Run: headless pygame with SDL's dummy video driver; simulated clock (each Clock.tick advances the game by its frame time, no real sleeping); random seed 0; keys injected as events and as key.get_pressed() state; no mouse input.
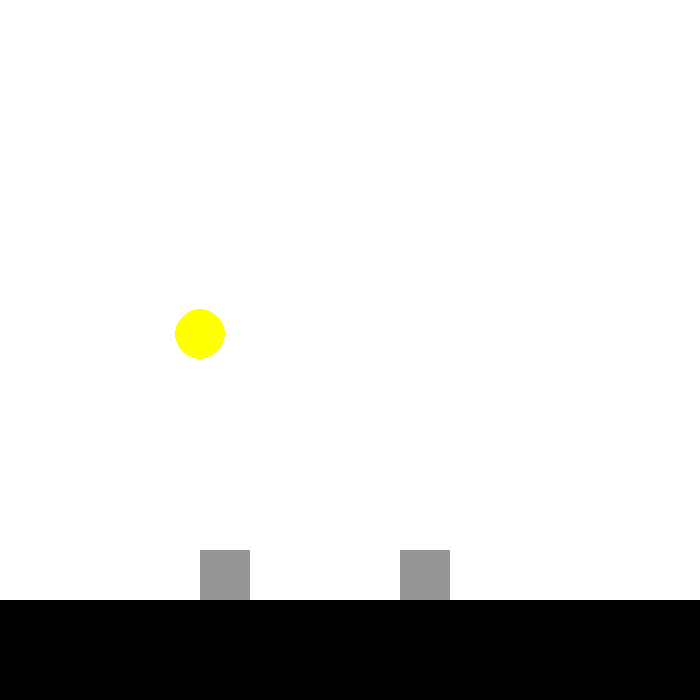
Frame 1 of 4 · flips 1–60 · no input
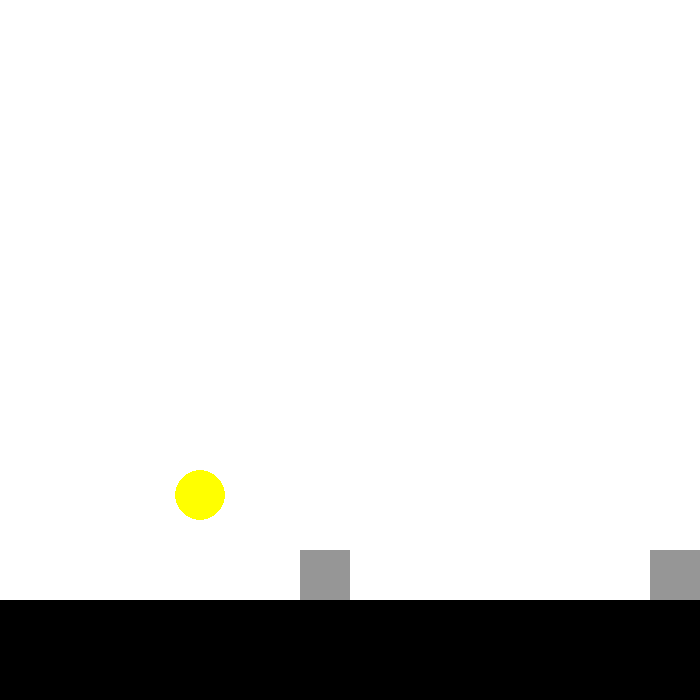
Frame 2 of 4 · flips 61–180 · tapped SPACE, RETURN · held RIGHT (→), D
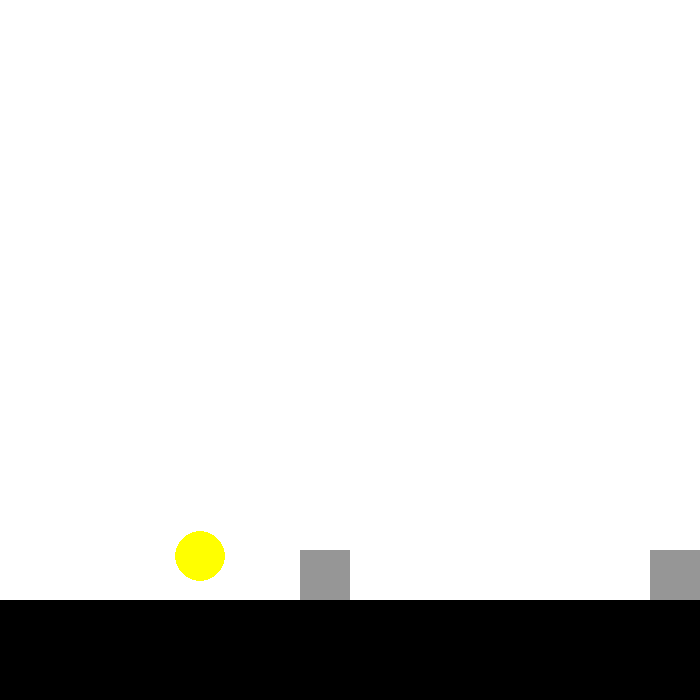
Frame 3 of 4 · flips 181–300 · held DOWN (↓), S
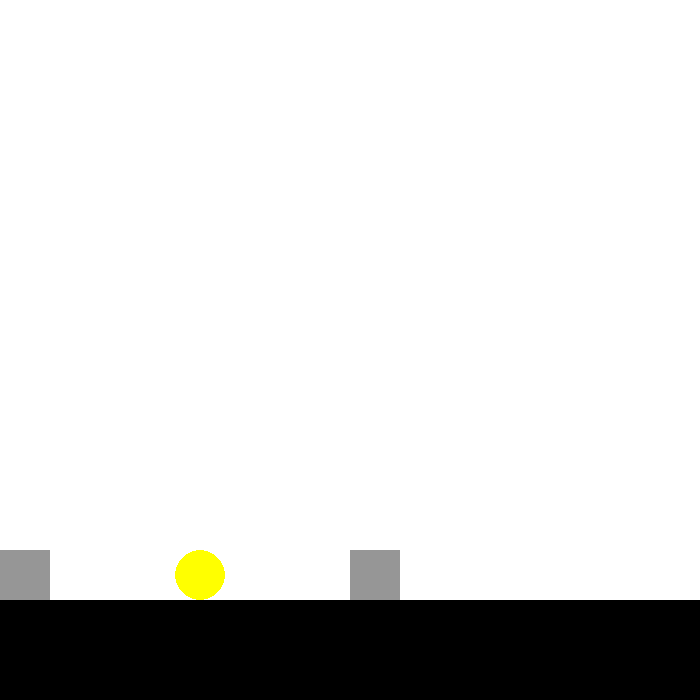
Frame 4 of 4 · flips 301–420 · held LEFT (←), A, UP (↑), W

The pygame program that drew these frames:

# import the pygame library and initialise the game engine
import pygame
pygame.init()

# some colors
BLACK = (0, 0, 0)
WHITE = (255, 255, 255)
GREY = (150, 150, 150)
YELLOW = (255, 255, 0)

# open new window
WIDTH, HEIGHT = 700, 700
size = (WIDTH, HEIGHT)
screen = pygame.display.set_mode(size)
pygame.display.set_caption("FIRST GAME IN PYTHON!!!")

# game will carry on until user exits
carryOn = True

# clock to control how fast screen updates
clock = pygame.time.Clock()

# stuff
GRAVITY = 1
GROUNDLEVEL = 600

# player class
class Player:
    def __init__(self, posx, posy, width, height, velx, vely, jumping, jumpPressed):
        self.posx = posx
        self.posy = posy
        self.width = width
        self.height = height
        self.velx = velx
        self.vely = vely
        self.jumping = jumping
        self.jumpPressed = jumpPressed

    def move(self, dir):
        # move the player
        if dir == "left":
            self.velx = -10
        elif dir == "right":
            self.velx = 10

    def jump(self):
        # make the player jump
        if self.jumpPressed:
            self.jumping = True

            self.vely = -20

    def draw(self):
        # draw the player
        pygame.draw.rect(screen, GREY, [self.posx, self.posy, self.width, self.height])

# create the players
p1 = Player(200, 600, 50, 50, 0, 0, False, False)
p2 = Player(400, 600, 50, 50, 0, 0, False, False)

class Ball:
    def __init__(self, posx, posy, velx, vely, size):
        self.posx = posx
        self.posy = posy
        self.velx = velx
        self.vely = vely
        self.size = size

    def bump(self):
        # bump the ball up
        self.vely = -20
    
    def draw(self):
        pygame.draw.circle(screen, YELLOW, [self.posx, self.posy], self.size)

        
ball = Ball(200, 200, 0, 0, 25)

# main Game Loop
while carryOn:

    # ---- check for user inputs ----

    for event in pygame.event.get(): #user did something
        if event.type == pygame.QUIT:
            carryOn = False

        # player 1 movement
        if event.type == pygame.KEYDOWN:
            if event.key == pygame.K_a:
                p1.move("left")
            if event.key == pygame.K_d:
                p1.move("right")
            if event.key == pygame.K_w and not p1.jumping:
                p1.jumpPressed = True
                p1.jump()

        if event.type == pygame.KEYUP:
            if event.key == pygame.K_a:
                while p1.velx < 0:
                    p1.velx += 5
            if event.key == pygame.K_d:
                while p1.velx > 0:
                    p1.velx -= 5
            if event.key == pygame.K_w:
                p1.jumpPressed = False

        # player 2 movement
        if event.type == pygame.KEYDOWN:
            if event.key == pygame.K_LEFT:
                p2.move("left")
            if event.key == pygame.K_RIGHT:
                p2.move("right")
            if event.key == pygame.K_UP and not p2.jumping:
                p2.jumpPressed = True
                p2.jump()

        if event.type == pygame.KEYUP:
            if event.key == pygame.K_LEFT:
                while p2.velx < 0:
                    p2.velx += 5
            if event.key == pygame.K_RIGHT:
                while p2.velx > 0:
                    p2.velx -= 5
            if event.key == pygame.K_UP:
                p2.jumpPressed = False

    # ---- main game logic ----

    print(ball.posy)

    # gravity players
    if p1.posy + p1.height > 600:
        p1.jumping = False
        p1.posy = 600 - p1.height
        p1.vely = 0

    if p2.posy + p2.height > 600:
        p2.jumping = False
        p2.posy = 600 - p2.height
        p2.vely = 0

    if p1.jumping:
        p1.vely += GRAVITY

    if p2.jumping:
        p2.vely += GRAVITY

    # gravity ball

    if ball.posy + ball.size > 600:
        ball.posy = 600 - ball.size
        ball.vely *= -0.9

    ball.vely += GRAVITY

    # update position of player 1
    if p1.posx + p1.velx >= 0 and p1.posx + p1.width + p1.velx <= WIDTH / 2:
        p1.posx += p1.velx
    p1.posy += p1.vely
    
    # update position of player 2
    if p2.posx + p2.velx + p2.width <= WIDTH and p2.posx + p2.velx >= WIDTH / 2:
        p2.posx += p2.velx
    p2.posy += p2.vely

    # update position ball
    ball.posx += ball.velx
    ball.posy += ball.vely
    
    # ---- draw onto screen ----

    # first clear the screen
    screen.fill(WHITE)

    # draw stuff
    p1.draw()
    p2.draw()
    ball.draw()

    # ground
    pygame.draw.rect(screen, BLACK, [0, HEIGHT - 100, WIDTH, 100])

    # update screen
    pygame.display.flip()

    # limit to 60fps
    clock.tick(60)

pygame.quit()
